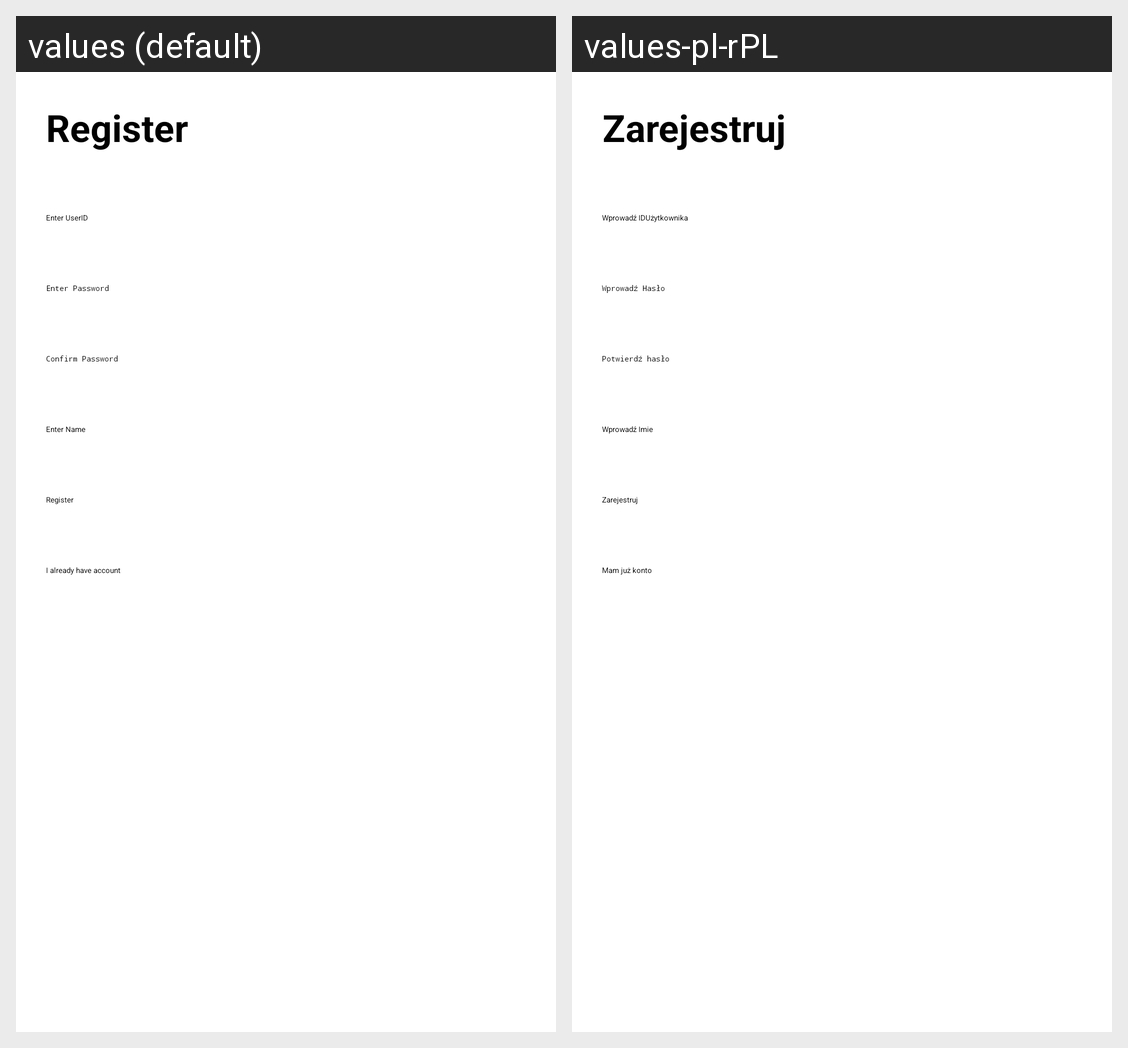

Here is an Android app screen in its default locale and in the app's own translations. Write out the translated-string differences for the strings that appear on this screen.
Android screen res/layout/activity_register.xml rendered under 2 locales, left to right: values (default), values-pl-rPL. Device: Nexus 5 (rendered at 1080×1920; each locale shown at half size, 540×960, under a caption strip naming it); theme Theme.NewsApp.
Strings drawn on this screen, with the default value and each locale's value (text and hints the layout hard-codes, and strings that could not be matched under every locale, appear in the picture but are not listed):

register
  values: Register
  values-pl-rPL: Zarejestruj

enter_user_id
  values: Enter UserID
  values-pl-rPL: Wprowadź IDUżytkownika

enter_pass
  values: Enter Password
  values-pl-rPL: Wprowadź Hasło

confirm_pass
  values: Confirm Password
  values-pl-rPL: Potwierdź hasło

enter_name
  values: Enter Name
  values-pl-rPL: Wprowadź Imie

i_already_have
  values: I already have account
  values-pl-rPL: Mam już konto
